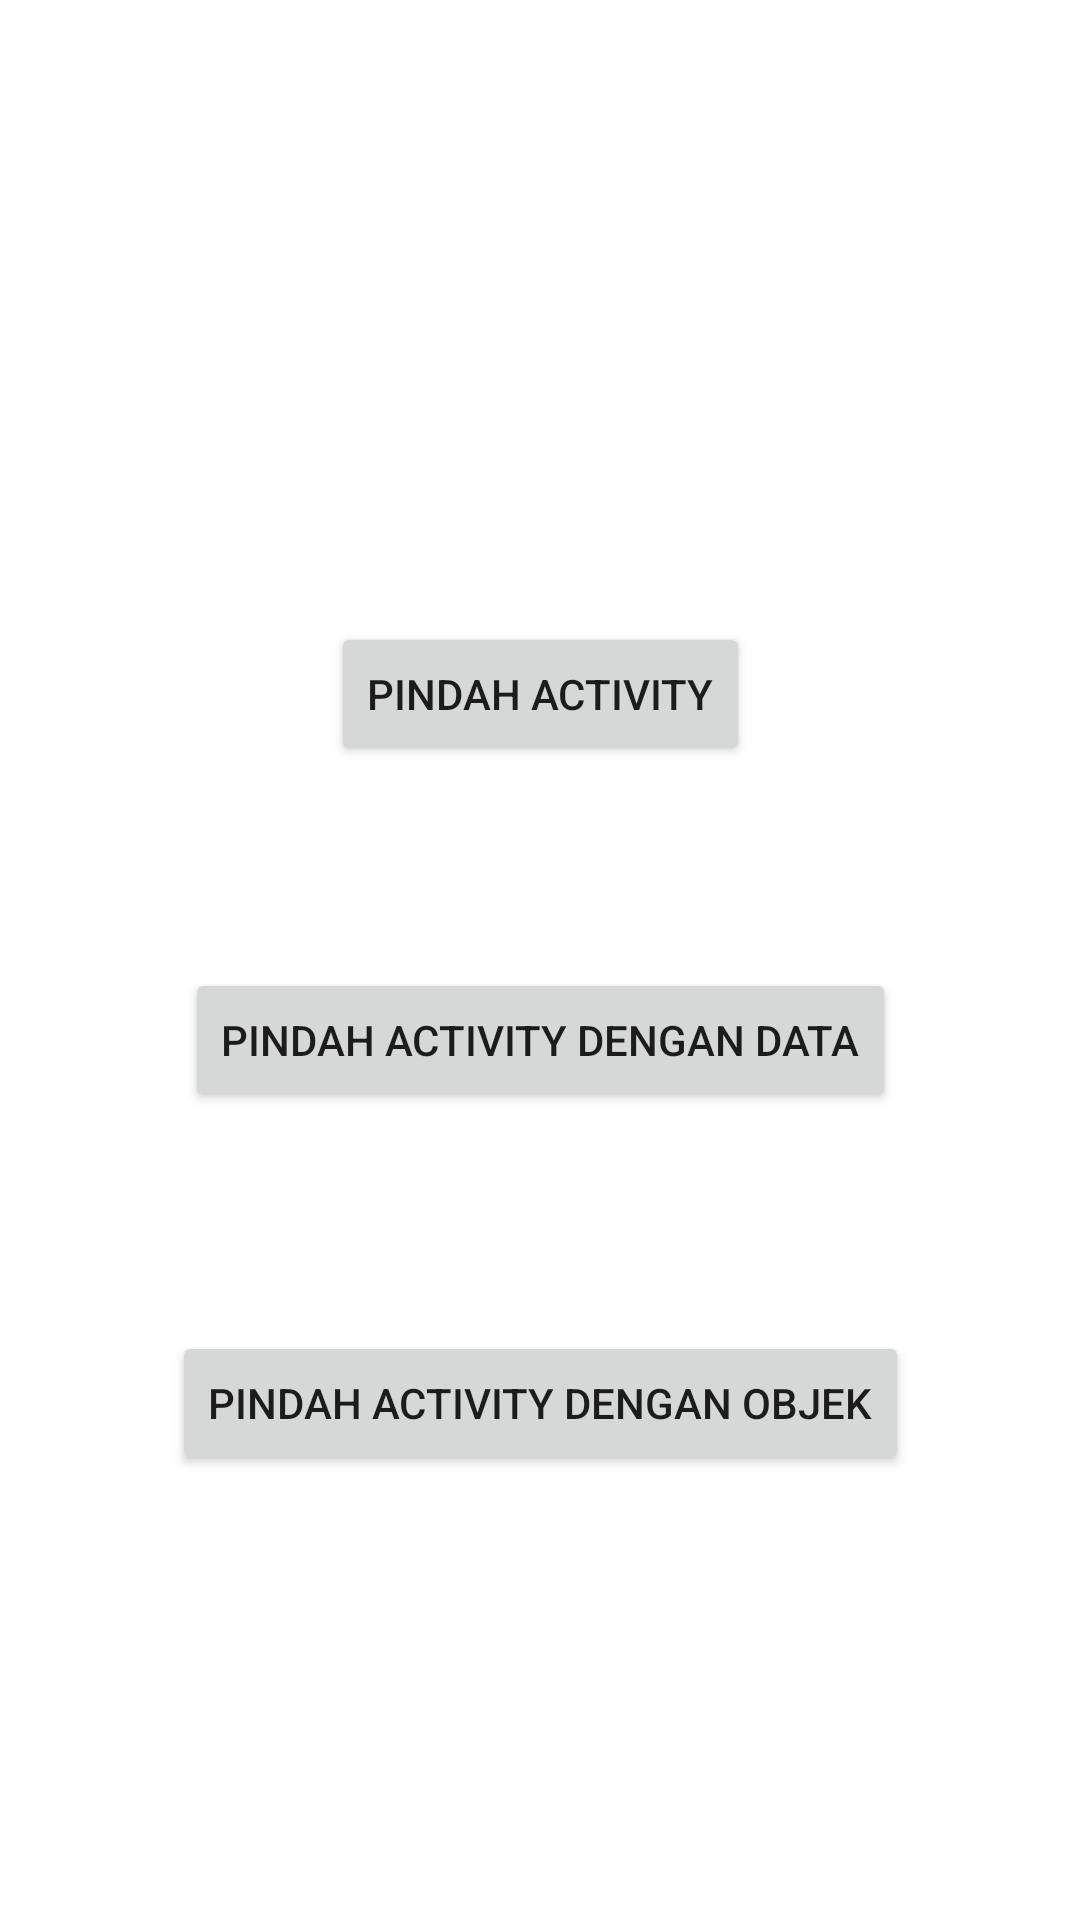

Android layout source for this screen:
<!-- AndroidManifest.xml: application theme Theme.Contoh -->
<!-- res/layout/activity_main.xml -->
<?xml version="1.0" encoding="utf-8"?>
<androidx.constraintlayout.widget.ConstraintLayout xmlns:android="http://schemas.android.com/apk/res/android"
    xmlns:app="http://schemas.android.com/apk/res-auto"
    xmlns:tools="http://schemas.android.com/tools"
    android:layout_width="match_parent"
    android:layout_height="match_parent"
    tools:context=".MainActivity">

    <Button
        android:id="@+id/btnActivity"
        android:layout_width="wrap_content"
        android:layout_height="wrap_content"
        android:text="Pindah Activity"
        app:layout_constraintBottom_toBottomOf="parent"
        app:layout_constraintEnd_toEndOf="parent"
        app:layout_constraintStart_toStartOf="parent"
        app:layout_constraintTop_toTopOf="parent"
        app:layout_constraintVertical_bias="0.35000002" />

    <Button
        android:id="@+id/btnActivityData"
        android:layout_width="wrap_content"
        android:layout_height="wrap_content"
        android:text="Pindah Activity Dengan Data"
        app:layout_constraintBottom_toBottomOf="parent"
        app:layout_constraintEnd_toEndOf="parent"
        app:layout_constraintStart_toStartOf="parent"
        app:layout_constraintTop_toBottomOf="@+id/btnActivity"
        app:layout_constraintVertical_bias="0.19999999" />

    <Button
        android:id="@+id/btnActivityObjek"
        android:layout_width="wrap_content"
        android:layout_height="wrap_content"
        android:text="Pindah Activity Dengan Objek"
        app:layout_constraintBottom_toBottomOf="parent"
        app:layout_constraintEnd_toEndOf="parent"
        app:layout_constraintStart_toStartOf="parent"
        app:layout_constraintTop_toBottomOf="@+id/btnActivityData"
        app:layout_constraintVertical_bias="0.32999998" />
</androidx.constraintlayout.widget.ConstraintLayout>
<!-- resources referenced by this layout -->
<resources>
  <style name="Theme.Contoh" parent="Theme.MaterialComponents.DayNight.NoActionBar">
          
          <item name="colorPrimary">@color/purple_500</item>
          <item name="colorPrimaryVariant">@color/purple_700</item>
          <item name="colorOnPrimary">@color/white</item>
          
          <item name="colorSecondary">@color/teal_200</item>
          <item name="colorSecondaryVariant">@color/teal_700</item>
          <item name="colorOnSecondary">@color/black</item>
          
          <item name="android:statusBarColor">?attr/colorPrimaryVariant</item>
          
      </style>
  <!-- not gathered from this repository: default colours our renderer supplied (Android Studio template values) -->
  <color name="purple_500">#FF6200EE</color>
  <color name="purple_700">#FF3700B3</color>
  <color name="teal_200">#FF03DAC5</color>
  <color name="teal_700">#FF018786</color>
  <color name="black">#FF000000</color>
  <color name="white">#FFFFFFFF</color>
</resources>
